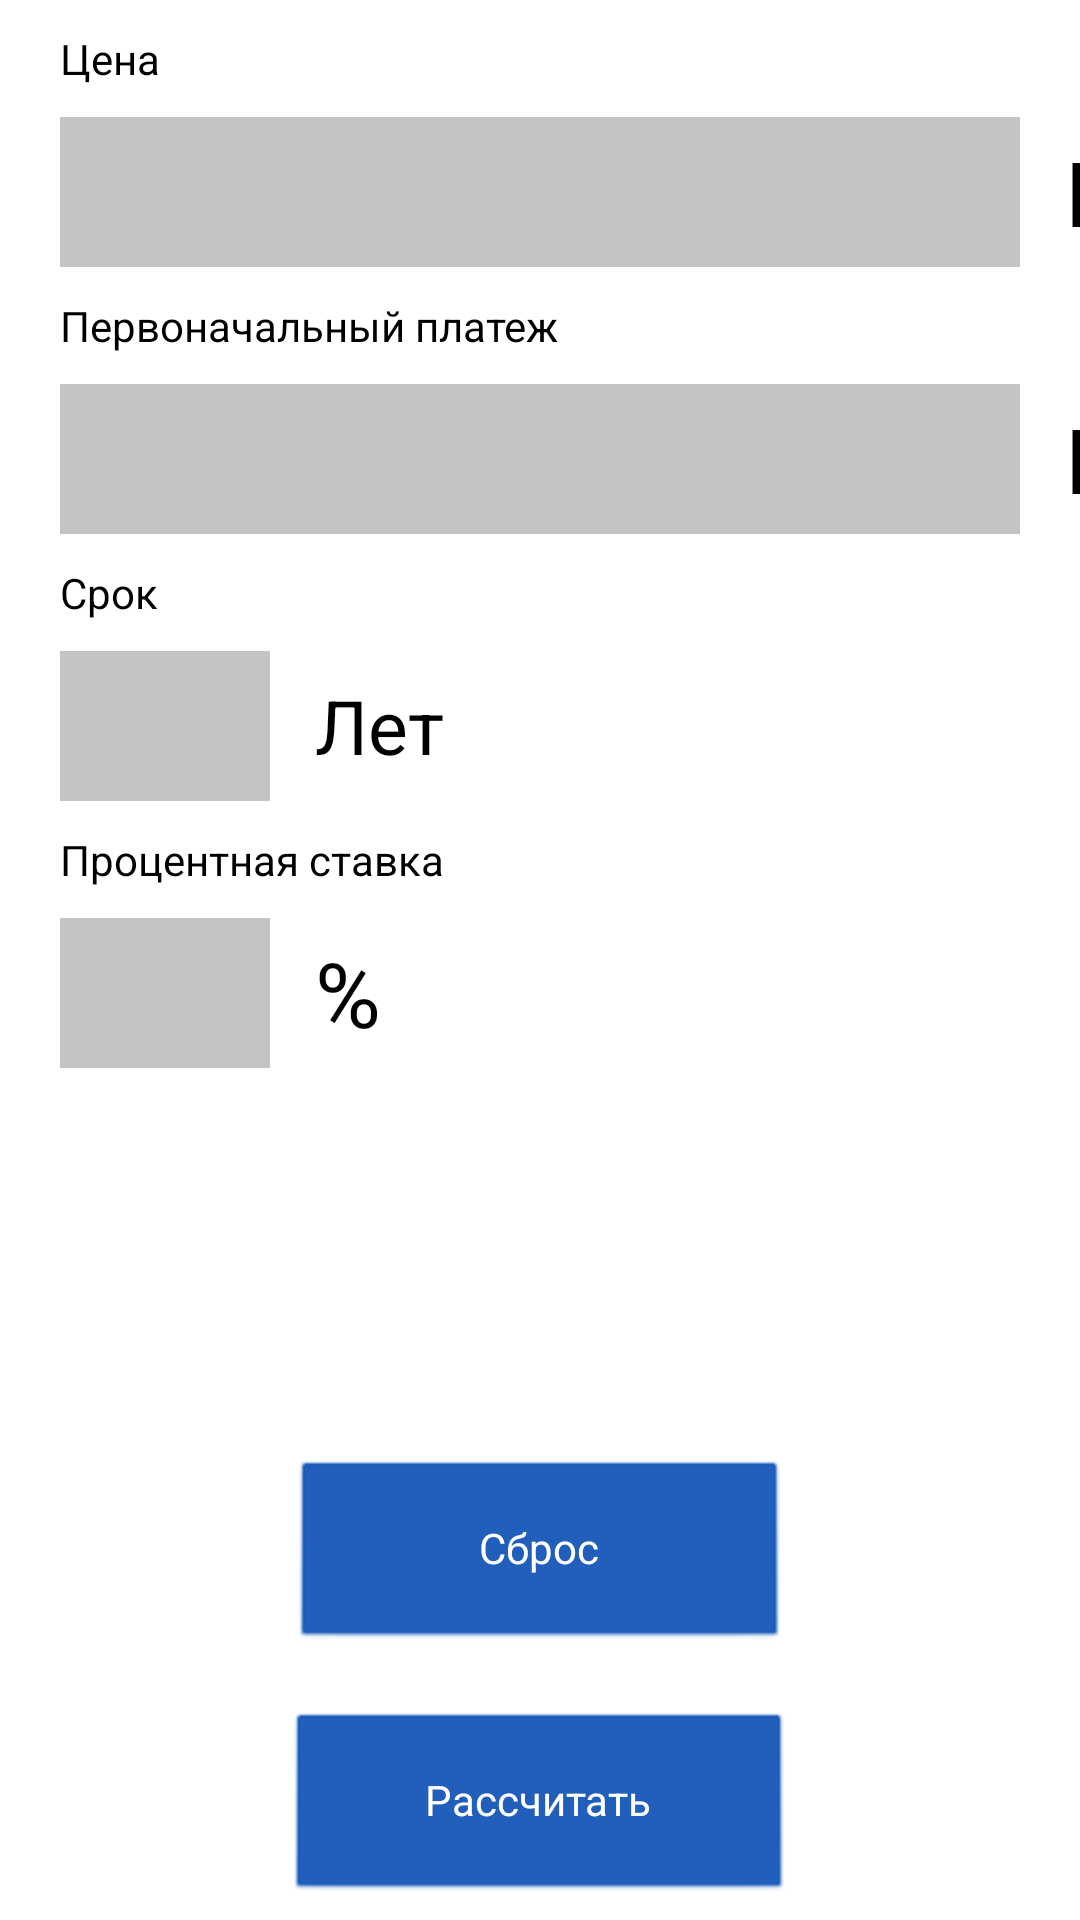

Write the Android layout XML for this screen, with the resource values it uses.
<!-- AndroidManifest.xml: application theme Theme.7Calculator -->
<!-- res/layout/activity_main.xml -->
<?xml version="1.0" encoding="utf-8"?>
<LinearLayout xmlns:android="http://schemas.android.com/apk/res/android"
    android:layout_width="match_parent"
    android:layout_height="match_parent"
    xmlns:tools="http://schemas.android.com/tools"
    android:background="@color/white"
    android:theme="@android:style/Theme.Black.NoTitleBar"
    android:orientation="vertical">

    <TextView
        android:id="@+id/textView5"
        android:layout_width="match_parent"
        android:layout_height="wrap_content"
        android:layout_marginLeft="20dp"
        android:layout_marginTop="10dp"
        android:text="Цена"
        android:textColor="@color/black" />

    <LinearLayout
        android:layout_width="match_parent"
        android:layout_height="wrap_content"
        android:orientation="horizontal"
        android:layout_marginTop="10dp">

        <EditText
            android:id="@+id/Price"
            android:layout_width="320dp"
            android:layout_height="50dp"
            android:layout_marginLeft="20dp"
            android:layout_marginRight="15dp"
            android:background="@color/grey_500"
            android:inputType="numberDecimal"
            android:paddingStart="10dp"/>

        <TextView
            android:id="@+id/textView01"
            android:layout_width="wrap_content"
            android:layout_height="match_parent"
            android:text="Р"
            android:gravity="center_vertical"
            android:textColor="@color/black"
            android:textSize="30dp" />
    </LinearLayout>

    <TextView
        android:id="@+id/textView2"
        android:layout_width="wrap_content"
        android:layout_height="wrap_content"
        android:layout_marginLeft="20dp"
        android:layout_marginTop="10dp"
        android:text="Первоначальный платеж"
        android:textColor="@color/black"/>

    <LinearLayout
        android:layout_width="match_parent"
        android:layout_height="wrap_content"
        android:orientation="horizontal"
        android:layout_marginTop="10dp">

        <EditText
            android:id="@+id/InitialPayment"
            android:layout_width="320dp"
            android:layout_height="50dp"
            android:layout_marginLeft="20dp"
            android:layout_marginRight="15dp"
            android:background="@color/grey_500"
            android:inputType="numberDecimal"
            android:paddingStart="10dp"/>

        <TextView
            android:id="@+id/textView02"
            android:layout_width="match_parent"
            android:layout_height="match_parent"
            android:text="Р"
            android:gravity="center_vertical"
            android:textColor="@color/black"
            android:textSize="30dp" />
    </LinearLayout>

    <TextView
        android:id="@+id/textView3"
        android:layout_width="wrap_content"
        android:layout_height="wrap_content"
        android:layout_marginLeft="20dp"
        android:layout_marginTop="10dp"
        android:text="Срок"
        android:textColor="@color/black"/>

    <LinearLayout
        android:layout_width="match_parent"
        android:layout_height="wrap_content"
        android:orientation="horizontal"
        android:layout_marginTop="10dp">

        <EditText
            android:id="@+id/Term"
            android:layout_width="70dp"
            android:layout_height="50dp"
            android:layout_marginLeft="20dp"
            android:layout_marginRight="15dp"
            android:background="@color/grey_500"
            android:inputType="numberDecimal"
            android:paddingStart="10dp"/>

        <TextView
            android:id="@+id/textView032"
            android:layout_width="match_parent"
            android:layout_height="match_parent"
            android:text="Лет"
            android:gravity="center_vertical"
            android:textColor="@color/black"
            android:textSize="25dp" />
    </LinearLayout>

    <TextView
        android:id="@+id/textView10"
        android:layout_width="wrap_content"
        android:layout_height="wrap_content"
        android:layout_marginLeft="20dp"
        android:layout_marginTop="10dp"
        android:text="Процентная ставка"
        android:textColor="@color/black"/>

    <LinearLayout
        android:layout_width="match_parent"
        android:layout_height="wrap_content"
        android:orientation="horizontal"
        android:layout_marginTop="10dp">

        <EditText
            android:id="@+id/InterestRate"
            android:layout_width="70dp"
            android:layout_height="50dp"
            android:layout_marginLeft="20dp"
            android:layout_marginRight="15dp"
            android:background="@color/grey_500"
            android:inputType="numberDecimal"
            android:paddingStart="10dp"/>

        <TextView
            android:id="@+id/textView4"
            android:layout_width="match_parent"
            android:layout_height="match_parent"
            android:text="%"
            android:gravity="center_vertical"
            android:textColor="@color/black"
            android:textSize="30dp" />
    </LinearLayout>

    <TextView
        android:id="@+id/Monthlypayment"
        android:layout_width="wrap_content"
        android:layout_height="wrap_content"
        android:layout_marginLeft="20dp"
        android:layout_marginTop="10dp"
        android:text=""
        android:textSize="30dp"
        android:textColor="@color/black"/>

    <TextView
        android:id="@+id/Mounthlypayment2"
        android:layout_width="match_parent"
        android:layout_height="50dp"
        android:layout_marginLeft="20dp"
        android:layout_marginTop="10dp"
        android:layout_marginRight="20dp"
        android:textSize="30dp"
        android:textColor="@color/black"/>

    <Button
        android:id="@+id/button_reset"
        android:layout_width="166dp"
        android:layout_height="64dp"
        android:layout_gravity="center"
        android:layout_marginTop="20dp"
        android:backgroundTint="@color/blue_600"
        android:onClick="OnClickReset"
        android:text="Сброс"
        android:textColor="@color/white"/>

    <Button
        android:id="@+id/button_calculate"
        android:layout_width="169dp"
        android:layout_height="64dp"
        android:layout_gravity="center"
        android:layout_marginTop="20dp"
        android:backgroundTint="@color/blue_600"
        android:onClick="OnClickСalculate"
        android:text="Рассчитать"
        android:textColor="@color/white"/>

</LinearLayout>
<!-- resources referenced by this layout -->
<resources>
  <color name="black">#FF000000</color>
  <color name="blue_600">#1657B8</color>
  <color name="grey_500">#C4C4C4</color>
  <color name="white">#FFFFFFFF</color>
  <style name="Theme.7Calculator" parent="Base.Theme.7Calculator" />
  <style name="Base.Theme.7Calculator" parent="Theme.AppCompat.Light.DarkActionBar">
          
          <item name="colorPrimary">@color/blue_600</item>
          <item name="colorPrimaryDark">@color/blue_600</item>
  
          <item name="android:textColor">@color/black</item>
      </style>
</resources>
